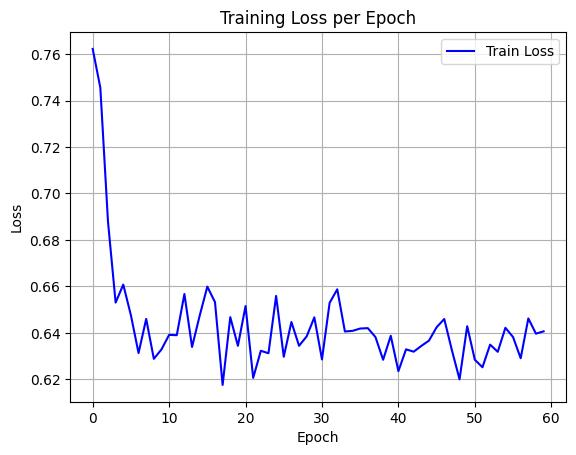

The table this chart was drawn from, first rows:
epoch, train_loss
0, 0.7622
1, 0.7455
2, 0.6879
3, 0.653
4, 0.6608
5, 0.6476
6, 0.6313
7, 0.646
8, 0.6288
9, 0.6329
10, 0.6391
11, 0.639
12, 0.6567
13, 0.6339
14, 0.6474
15, 0.6599
16, 0.6532
17, 0.6176
18, 0.6468
19, 0.6344
20, 0.6515
21, 0.6206
22, 0.6323
23, 0.6312
24, 0.6559
25, 0.6297
26, 0.6447
27, 0.6344
28, 0.6385
29, 0.6467
30, 0.6286
31, 0.6529
32, 0.6588
33, 0.6406
34, 0.6409
35, 0.6419
36, 0.642
37, 0.6382
38, 0.6284
39, 0.6388
40, 0.6235
41, 0.6329
42, 0.6319
43, 0.6344
44, 0.6367
45, 0.6424
46, 0.646
47, 0.6325
48, 0.62
49, 0.6429
50, 0.6284
51, 0.6252
52, 0.6349
53, 0.6319
54, 0.6422
55, 0.6382
56, 0.6291
57, 0.6462
58, 0.6397
59, 0.6407
